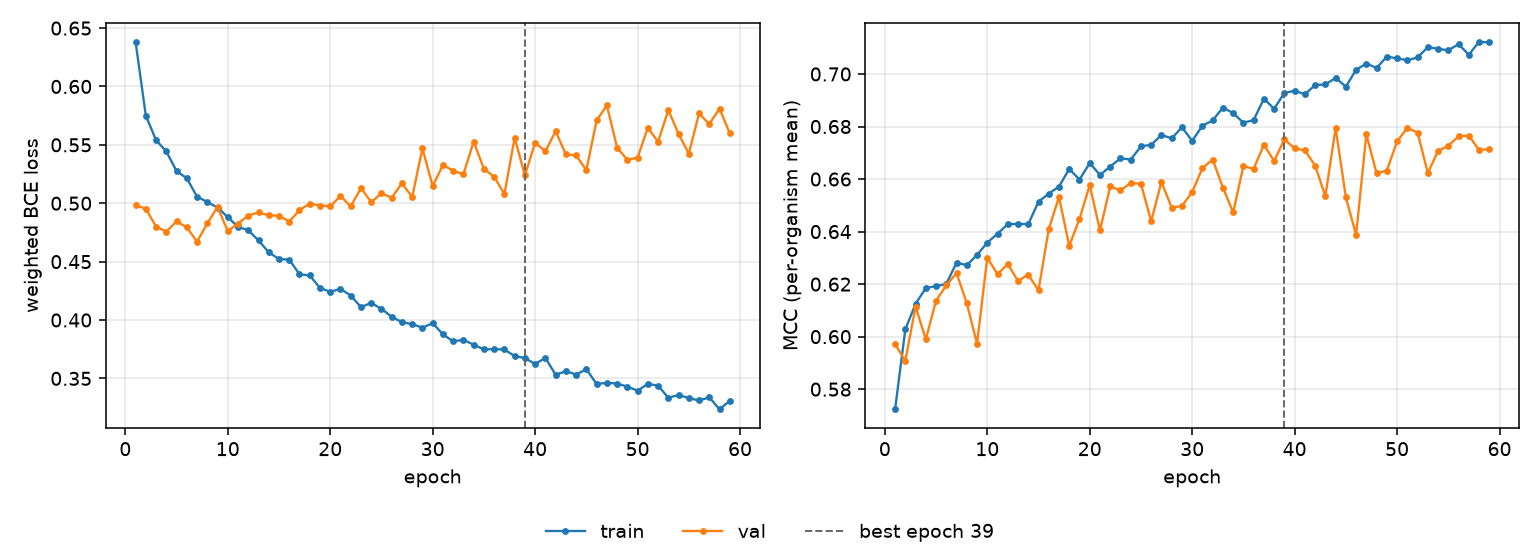

Data behind this chart, as committed beside it:
epoch, tr_loss, vl_loss, tr_mcc, vl_mcc, is_best
1, 0.6383, 0.4983, 0.5723, 0.5971, False
2, 0.5751, 0.4953, 0.6027, 0.5908, False
3, 0.554, 0.48, 0.6125, 0.6114, False
4, 0.5443, 0.4757, 0.6185, 0.5989, False
5, 0.5276, 0.4845, 0.6192, 0.6137, False
6, 0.5214, 0.4793, 0.62, 0.6195, False
7, 0.5057, 0.467, 0.6282, 0.6242, False
8, 0.5011, 0.4827, 0.6272, 0.6127, False
9, 0.4963, 0.4968, 0.6311, 0.5973, False
10, 0.4881, 0.4762, 0.6358, 0.63, False
11, 0.4797, 0.4825, 0.6392, 0.6238, False
12, 0.4769, 0.4895, 0.6428, 0.6276, False
13, 0.4681, 0.4921, 0.6429, 0.6212, False
14, 0.4579, 0.4897, 0.6428, 0.6236, False
15, 0.4523, 0.4893, 0.6514, 0.6176, False
16, 0.4517, 0.4843, 0.6544, 0.641, False
17, 0.4392, 0.4941, 0.6571, 0.6532, False
18, 0.4381, 0.4997, 0.6639, 0.6346, False
19, 0.4275, 0.4981, 0.6598, 0.6448, False
20, 0.4241, 0.4974, 0.6661, 0.6577, False
21, 0.4267, 0.5062, 0.6616, 0.6405, False
22, 0.4209, 0.4973, 0.6648, 0.6572, False
23, 0.411, 0.513, 0.6679, 0.6557, False
24, 0.4147, 0.5009, 0.6674, 0.6585, False
25, 0.4096, 0.5084, 0.6725, 0.6582, False
26, 0.4028, 0.5048, 0.673, 0.644, False
27, 0.3981, 0.5171, 0.6768, 0.6589, False
28, 0.3965, 0.5053, 0.6755, 0.6492, False
29, 0.3934, 0.5469, 0.6797, 0.6497, False
30, 0.3973, 0.5148, 0.6746, 0.6551, False
31, 0.3878, 0.5327, 0.6803, 0.6642, False
32, 0.3817, 0.5279, 0.6823, 0.6674, False
33, 0.383, 0.5247, 0.6872, 0.6568, False
34, 0.3788, 0.5528, 0.6851, 0.6473, False
35, 0.3748, 0.5294, 0.6814, 0.6649, False
36, 0.375, 0.5227, 0.6825, 0.6639, False
37, 0.3747, 0.5078, 0.6906, 0.6731, False
38, 0.3691, 0.5561, 0.6868, 0.6669, False
39, 0.3675, 0.5239, 0.6928, 0.6751, True
40, 0.3623, 0.5518, 0.6936, 0.6717, False
41, 0.3676, 0.5445, 0.6923, 0.6709, False
42, 0.3531, 0.5616, 0.6958, 0.6651, False
43, 0.3562, 0.5419, 0.696, 0.6534, False
44, 0.3533, 0.541, 0.6985, 0.6795, False
45, 0.3579, 0.5284, 0.6952, 0.653, False
46, 0.3452, 0.5709, 0.7016, 0.6387, False
47, 0.3462, 0.5838, 0.704, 0.677, False
48, 0.3456, 0.5477, 0.7023, 0.6622, False
49, 0.343, 0.5371, 0.7066, 0.6632, False
50, 0.3394, 0.5391, 0.706, 0.6743, False
51, 0.3454, 0.5646, 0.7052, 0.6795, False
52, 0.3438, 0.5527, 0.7063, 0.6777, False
53, 0.3334, 0.5798, 0.7102, 0.6623, False
54, 0.3358, 0.5594, 0.7096, 0.6707, False
55, 0.3332, 0.5425, 0.709, 0.6727, False
56, 0.3311, 0.5769, 0.7114, 0.6763, False
57, 0.3337, 0.5679, 0.7073, 0.6766, False
58, 0.3235, 0.581, 0.7123, 0.6711, False
59, 0.3309, 0.5599, 0.712, 0.6714, False
